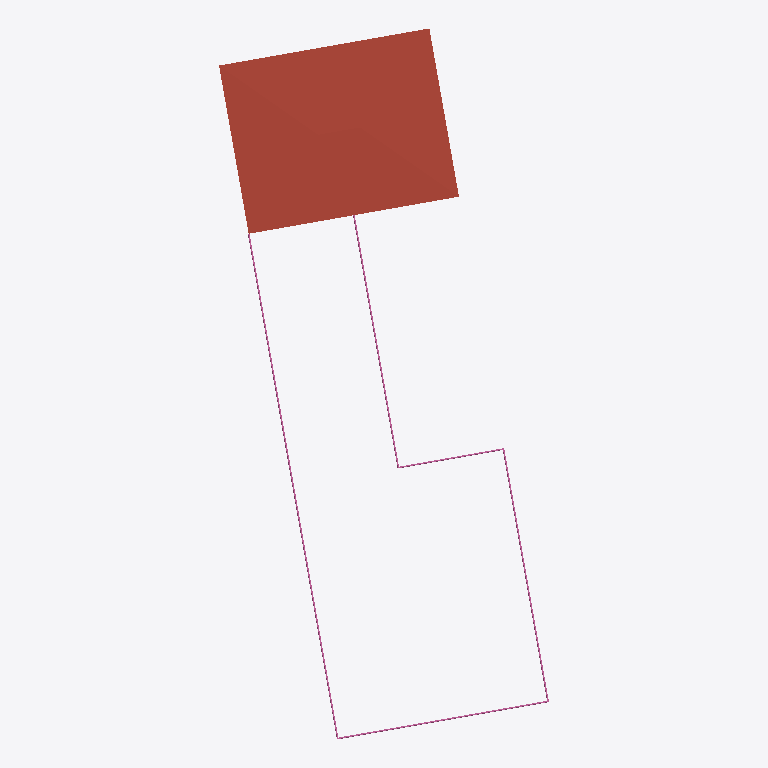
Plan cut of the same IFC building model at storey 'Level 5' (level 12.00 m, cut at 13.40 m), seen from above with north up, elements coloured by IFC class: 1 roof (red-brown), 1 railing (pink). Cut surfaces are drawn darker.
Extent 7.7 m × 16.6 m × 12.4 m (x, y, z). Storeys (4): Level 1 at 0.00 m; Level 2 at 3.50 m; Level 3 at 6.50 m; Level 5 at 12.00 m. Elements (41): 20 IfcWall, 8 IfcWindow, 6 IfcCurtainWall, 3 IfcSlab, 2 IfcRoof, 1 IfcDoor, 1 IfcRailing.

HEADER;
FILE_DESCRIPTION(('ViewDefinition [ReferenceView_V1.2]','ExchangeRequirement [Architecture]'),'2;1');
FILE_NAME('Project  Number','2022-05-02T09:51:10',(''),(''),'The EXPRESS Data Manager Version 5.02.0100.07 : 28 Aug 2013','22.0.2.392 - Exporter 22.0.2.392 - Alternate UI 22.0.2.392','');
FILE_SCHEMA(('IFC4'));
ENDSEC;
DATA;
#127=IFCPROJECT('05yxU5mJ94ietfRmVBhaQk',#42,'Project  Number',$,$,'Project Name','Project  Status',(#114),#109);
#224=IFCSITE('05yxU5mJ94ietfRmVBhaQi',#42,'Surface:297302',$,$,#223,#215,$,.ELEMENT.,$,$,$,$,$);
#142=IFCBUILDING('05yxU5mJ94ietfRmVBhaQl',#42,'',$,$,#33,$,'',.ELEMENT.,$,$,$);
#155=IFCBUILDINGSTOREY('05yxU5mJ94ietfRmSqKOfH',#42,'Level 1',$,'Level:8mm Head',#153,$,'Level 1',.ELEMENT.,0.0);
#161=IFCBUILDINGSTOREY('05yxU5mJ94ietfRmSqKOTt',#42,'Level 2',$,'Level:8mm Head',#160,$,'Level 2',.ELEMENT.,3500.0);
#167=IFCBUILDINGSTOREY('05yxU5mJ94ietfRmSqKgAX',#42,'Level 3',$,'Level:8mm Head',#166,$,'Level 3',.ELEMENT.,6500.0);
#179=IFCBUILDINGSTOREY('05yxU5mJ94ietfRmSqKgKR',#42,'Level 5',$,'Level:8mm Head',#178,$,'Level 5',.ELEMENT.,12000.0);
#851=IFCROOF('0Ob8tatrfFpAoMmdz62_UV',#42,'Basic Roof:Flachdachaufbau begrünt 320:297328',$,'Basic Roof:Flachdachaufbau begrünt 320',#847,$,'297328',.NOTDEFINED.);
#15278=IFCRAILING('0Ob8tatrfFpAoMmdz62_TR',#42,'Railing:900mm Pipe:297396',$,'Railing:900mm Pipe',#12527,#15275,'297396',.NOTDEFINED.);
ENDSEC;